The GitHub repository kk-2m/AnimalClassification-IFOR contains a labelled image folder "infrared_dataset" with 28 categories: acryllium vulturinum, aepyceros melampus, bos taurus, capra aegagrus, cephalophus nigrifrons, crax rubra, paca, dasyprocta punctata, equus quagga, giraffa camelopardalis, leopardus pardalis, african elephant, madoqua guentheri, mazama americana, mazama temama, meleagris ocellata, mitu tuberosum, nasua narica, panthera onca, papio anubis, pecari tajacu, phacochoerus africanus, psophia leucoptera, puma, syncerus caffer, south american tapir, tayassu pecari, urocyon cinereoargenteus. Examples follow, each with its label.

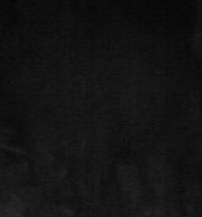
Label: pecari tajacu

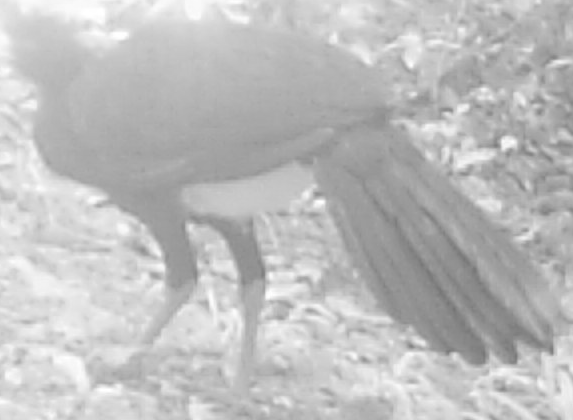
Label: crax rubra

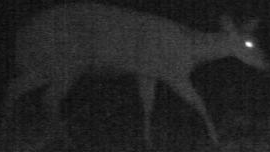
Label: mazama americana

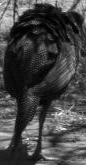
Label: acryllium vulturinum

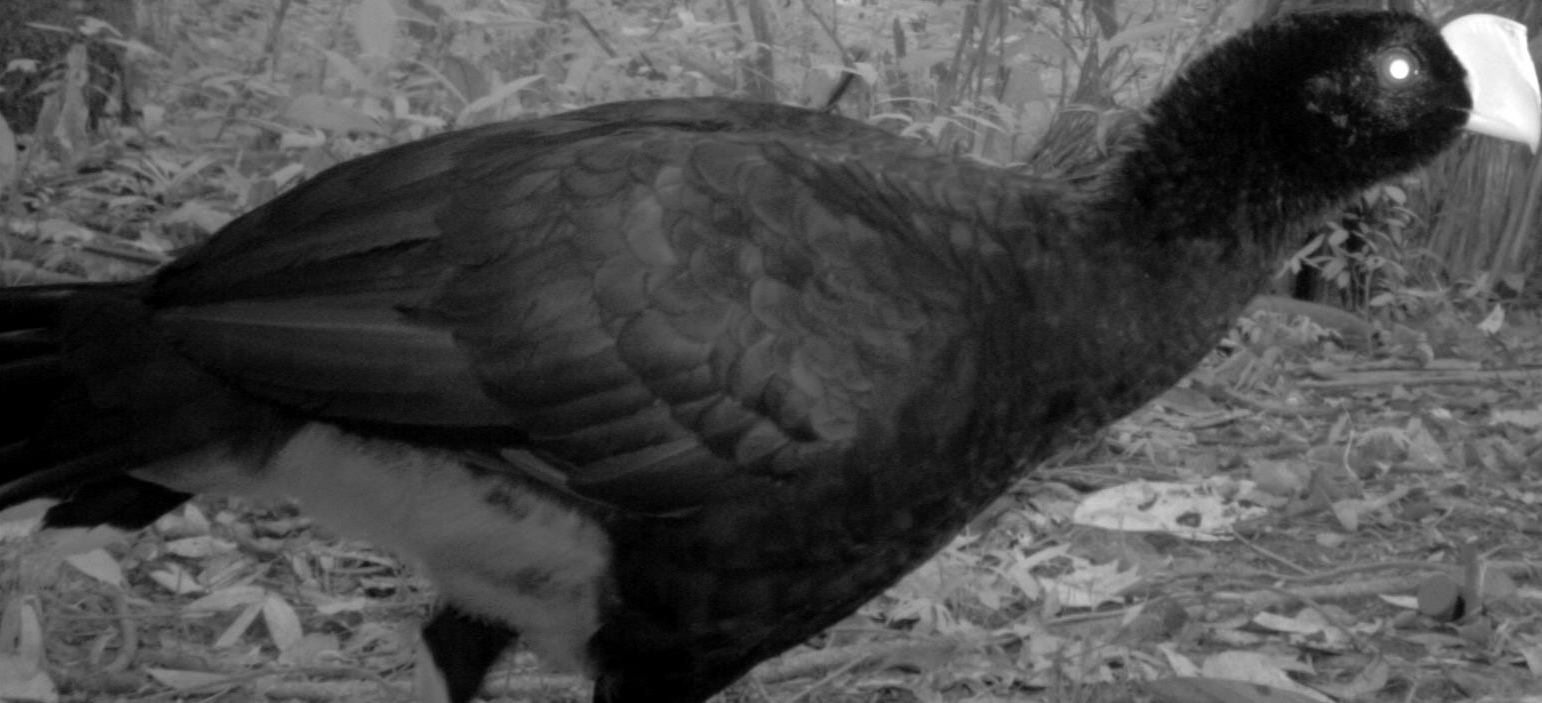
Label: mitu tuberosum

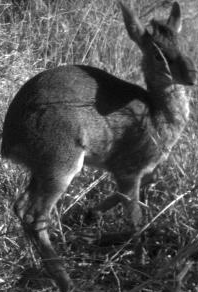
Label: madoqua guentheri
